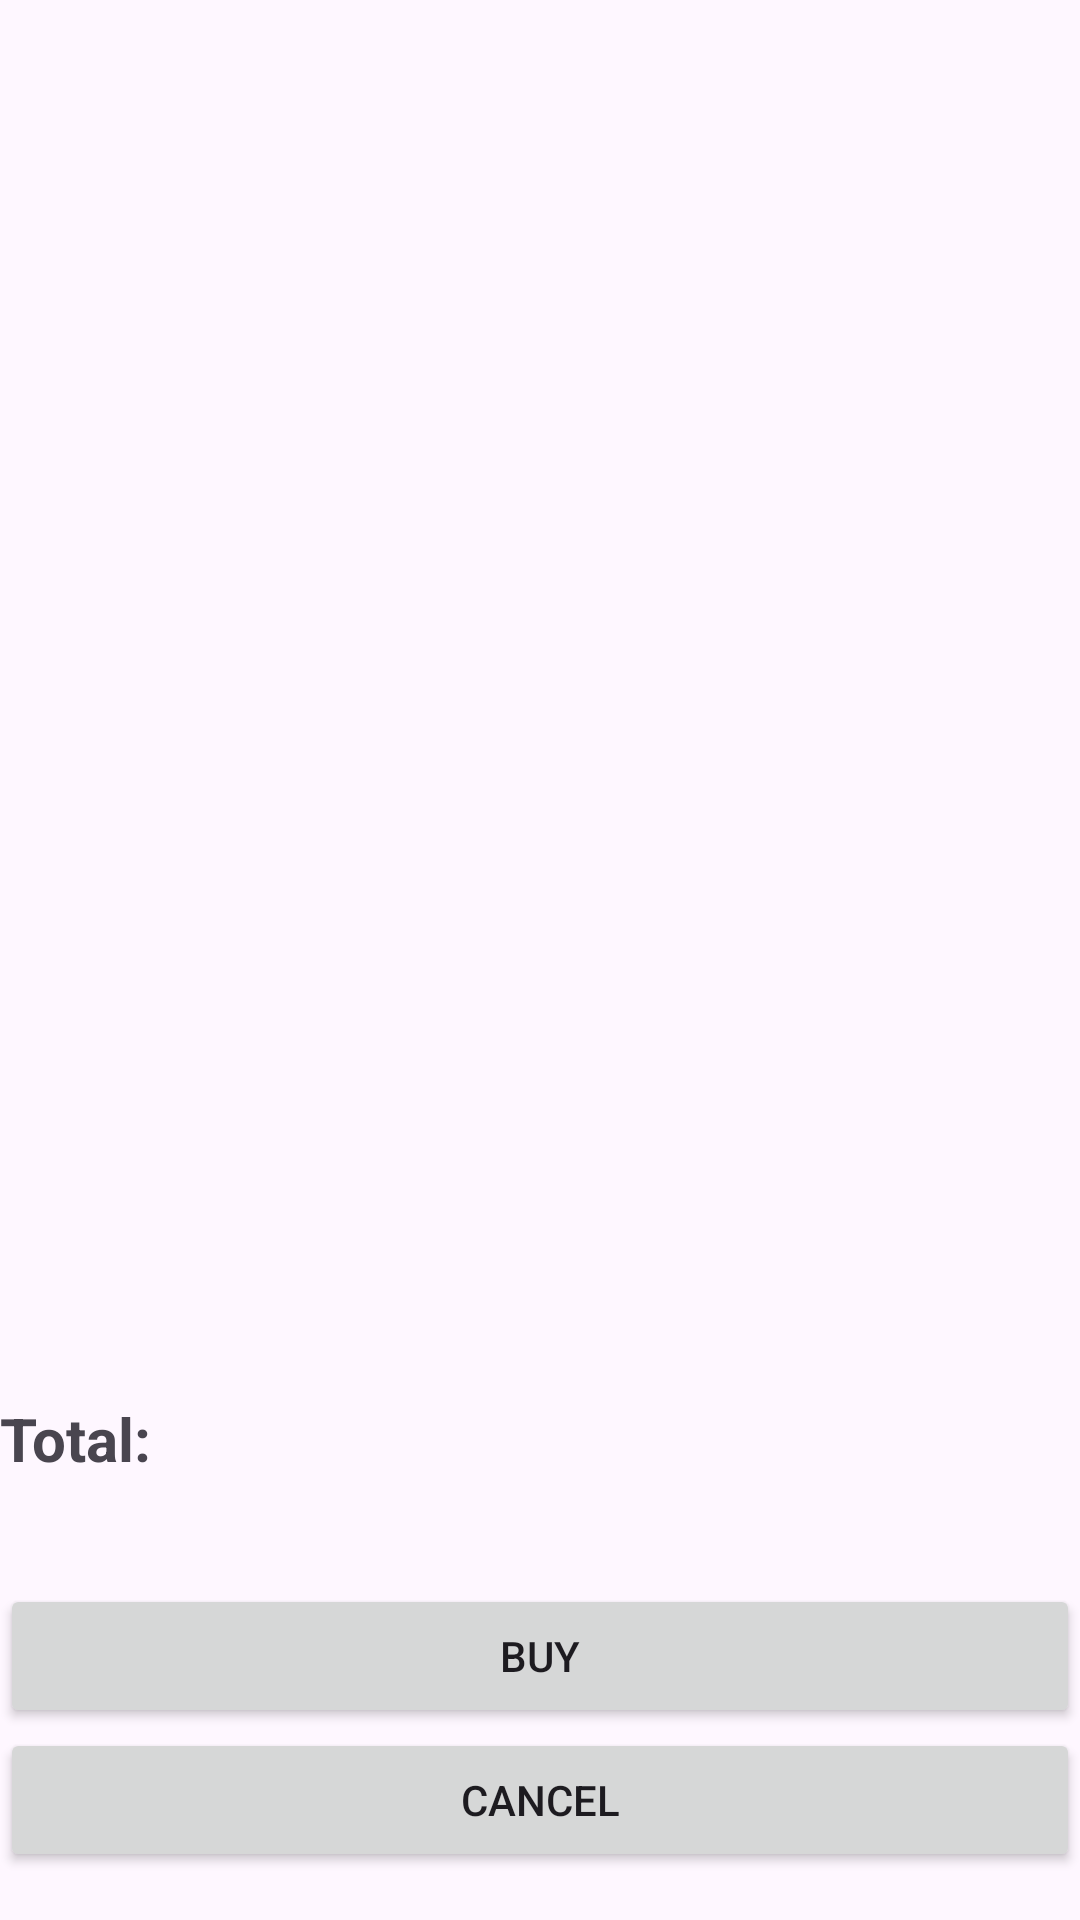

Android layout source for this screen:
<!-- AndroidManifest.xml: application theme Theme.Shopcenter -->
<!-- res/layout/fragment_shop_list.xml -->
<?xml version="1.0" encoding="utf-8"?>
<androidx.constraintlayout.widget.ConstraintLayout xmlns:android="http://schemas.android.com/apk/res/android"
    xmlns:app="http://schemas.android.com/apk/res-auto"
    xmlns:tools="http://schemas.android.com/tools"
    android:layout_width="match_parent"
    android:layout_height="match_parent"
    tools:context=".ShopListFragment">


    <Button
        android:id="@+id/cancelClicked"
        android:layout_width="match_parent"
        android:layout_height="wrap_content"
        android:layout_marginBottom="16dp"
        android:text="Cancel"
        app:layout_constraintBottom_toBottomOf="parent"
        app:layout_constraintEnd_toEndOf="parent"
        app:layout_constraintStart_toStartOf="parent" />

    <Button
        android:id="@+id/buyClicked"
        android:layout_width="match_parent"
        android:layout_height="wrap_content"
        android:text="Buy"
        app:layout_constraintBottom_toTopOf="@+id/cancelClicked"
        app:layout_constraintEnd_toEndOf="parent"
        app:layout_constraintStart_toStartOf="parent" />

    <TextView
        android:id="@+id/totalText"
        android:layout_width="match_parent"
        android:layout_height="31dp"
        android:layout_marginBottom="31dp"
        android:text="Total:"
        android:textSize="20sp"
        android:textStyle="bold"
        app:layout_constraintBottom_toTopOf="@+id/buyClicked"
        app:layout_constraintEnd_toEndOf="parent"
        app:layout_constraintStart_toStartOf="parent" />

    <androidx.recyclerview.widget.RecyclerView
        android:id="@+id/yeniView"
        android:layout_width="409dp"
        android:layout_height="555dp"
        android:layout_marginStart="1dp"
        android:layout_marginTop="1dp"
        android:layout_marginEnd="1dp"
        android:layout_marginBottom="1dp"
        app:layout_constraintBottom_toTopOf="@+id/totalText"
        app:layout_constraintEnd_toEndOf="parent"
        app:layout_constraintStart_toStartOf="parent"
        app:layout_constraintTop_toTopOf="parent" />

</androidx.constraintlayout.widget.ConstraintLayout>
<!-- resources referenced by this layout -->
<resources>
  <style name="Theme.Shopcenter" parent="Base.Theme.Shopcenter" />
  <style name="Base.Theme.Shopcenter" parent="Theme.Material3.DayNight.NoActionBar">
          
          
      </style>
</resources>
